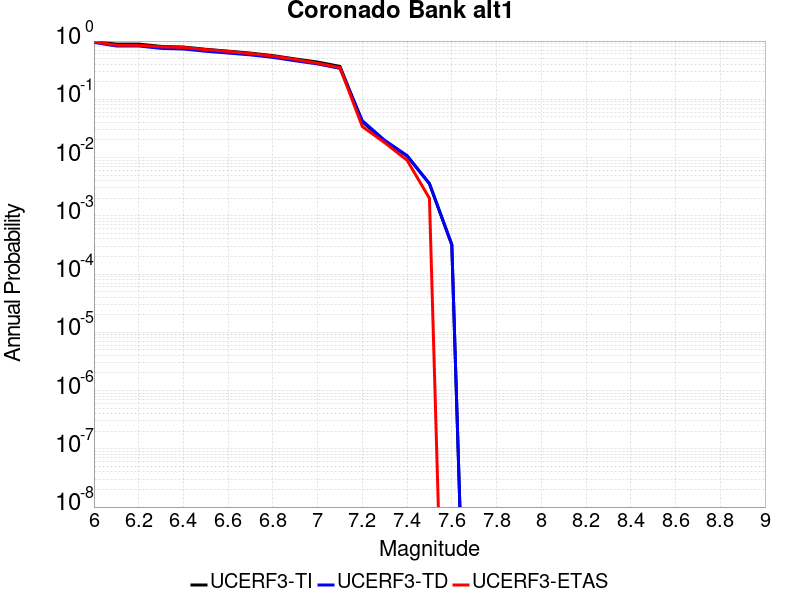

Data behind this chart, as committed beside it:
Magnitude, UCERF3-TI Prob, UCERF3-TD Prob, UCERF3-ETAS Prob
6.0, 0.9804, 0.9494, 0.974
6.1, 0.8871, 0.8235, 0.848
6.2, 0.8871, 0.8235, 0.848
6.3, 0.8097, 0.7486, 0.797
6.4, 0.7897, 0.7302, 0.778
6.5, 0.7217, 0.6686, 0.713
6.6, 0.6712, 0.6233, 0.664
6.7, 0.6208, 0.579, 0.609
6.8, 0.563, 0.5251, 0.552
6.9, 0.4931, 0.4593, 0.484
7.0, 0.436, 0.405, 0.417
7.1, 0.3671, 0.3398, 0.35
7.2, 0.04101, 0.04282, 0.034
7.3, 0.01927, 0.01977, 0.018
7.4, 0.01067, 0.0108, 0.009
7.5, 0.003565, 0.003564, 0.002
7.6, 3.18109E-4, 3.1998812E-4, 0.0
